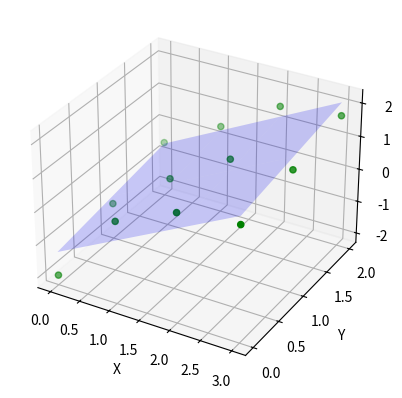

Generate this figure with matplotlib:
import numpy as np
import matplotlib.pyplot as plt

def main():
    points = np.array([
        [0, 0, -2],
        [0, 1, -1.2],
        [0, 2, -0.6],
        [1, 0, 0.2],
        [1, 1, 0.1],
        [1, 2, 0.4],
        [2, 0, 1],
        [2, 1, 1.2],
        [2, 2, 1.5],
        [3, 0, 1.2],
        [3, 1, 1.4],
        [3, 2, 1.7]
    ])
    
    # Create the A matrix and b vector
    A = points[:, :2]  # Take the first two columns (x and y)
    A = np.hstack((A, np.ones((A.shape[0], 1))))  # Add a column of 1s for homogeneity
    print(A)
    b = points[:, 2]  # Take the z values
    print(b)

    # Solve for the coefficients using least squares
    x, _, _, _ = np.linalg.lstsq(A, b, rcond=None)

    # Plane coefficients: ax + by - z + d = 0
    print(f"a: {x[0]} b: {x[1]} c: -1 d: {x[2]}")
    print(f"Product of coefficients: {np.prod(x)}")

    # Uncomment to visualize
    fig = plt.figure()
    ax = fig.add_subplot(projection='3d')

    # Create a grid to plot the plane
    xx, yy = np.meshgrid(range(4), range(3))
    z = x[0] * xx + x[1] * yy + x[2]  # Compute z = a*x + b*y + d
    ax.plot_surface(xx, yy, z, alpha=0.2, color='blue')

    # Plot the original points
    ax.scatter(points[:, 0], points[:, 1], points[:, 2], color='green')

    # Labels for better visualization
    ax.set_xlabel("X")
    ax.set_ylabel("Y")
    ax.set_zlabel("Z")
    plt.show()

if __name__ == "__main__":
    main()
